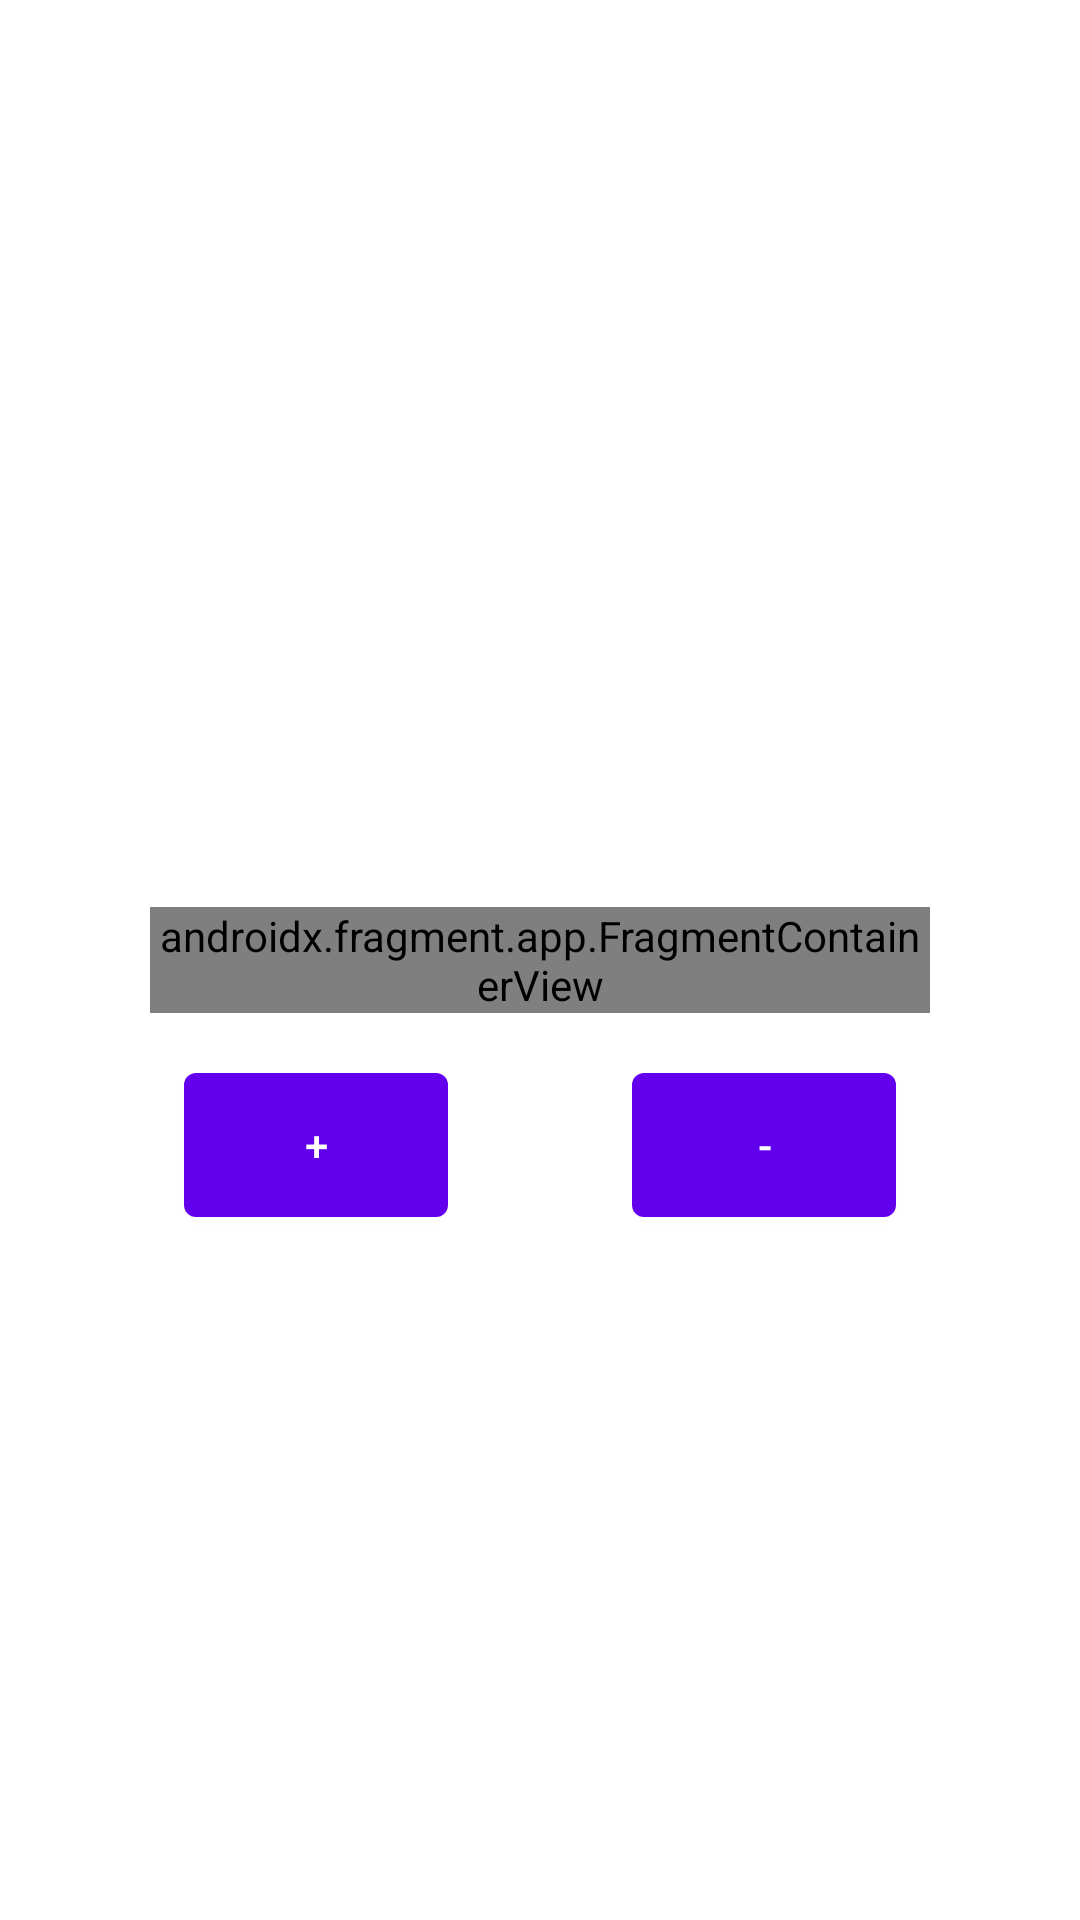

Android layout source for this screen:
<!-- AndroidManifest.xml: application theme Theme.HM_2_3 -->
<!-- res/layout/activity_main.xml -->
<?xml version="1.0" encoding="utf-8"?>
<androidx.constraintlayout.widget.ConstraintLayout xmlns:android="http://schemas.android.com/apk/res/android"
    xmlns:app="http://schemas.android.com/apk/res-auto"
    xmlns:tools="http://schemas.android.com/tools"
    android:layout_width="match_parent"
    android:layout_height="match_parent"
    android:background="@drawable/backgruondnew"
    tools:context=".MainActivity">

    <androidx.fragment.app.FragmentContainerView
        android:background="@drawable/corner_container"
        android:id="@+id/fr_1"
        android:name="com.example.hm_2_3.BlankFragment"
        android:layout_width="match_parent"
        android:layout_height="wrap_content"
        android:layout_marginHorizontal="50dp"
        app:layout_constraintBottom_toBottomOf="parent"
        app:layout_constraintTop_toTopOf="parent"
        tools:layout="@layout/fragment_blank" />

    <com.google.android.material.button.MaterialButton
        android:id="@+id/btn_plus"
        android:layout_width="wrap_content"
        android:layout_height="wrap_content"
        android:layout_marginTop="20dp"
        android:insetTop="0dp"
        android:insetBottom="0dp"
        android:text="@string/plus"
        app:layout_constraintEnd_toStartOf="@id/btn_minus"
        app:layout_constraintStart_toStartOf="parent"
        app:layout_constraintTop_toBottomOf="@+id/fr_1" />

    <com.google.android.material.button.MaterialButton
        android:id="@+id/btn_minus"
        android:layout_width="wrap_content"
        android:layout_height="wrap_content"
        android:layout_marginTop="20dp"
        android:insetTop="0dp"
        android:insetBottom="0dp"
        android:text="@string/minus"
        app:layout_constraintEnd_toEndOf="parent"
        app:layout_constraintStart_toEndOf="@id/btn_plus"
        app:layout_constraintTop_toBottomOf="@+id/fr_1" />


</androidx.constraintlayout.widget.ConstraintLayout>
<!-- res/layout/fragment_blank.xml (included above) -->
<?xml version="1.0" encoding="utf-8"?>
<androidx.constraintlayout.widget.ConstraintLayout xmlns:android="http://schemas.android.com/apk/res/android"
    xmlns:tools="http://schemas.android.com/tools"
    android:layout_width="match_parent"
    android:layout_height="match_parent"
    android:background="@color/black"
    xmlns:app="http://schemas.android.com/apk/res-auto"
    tools:context=".BlankFragment">

    <TextView
        android:id="@+id/tv_counter"
        android:layout_width="wrap_content"
        android:layout_height="wrap_content"
        android:text="@string/_0"
        android:textSize="28sp"
        android:textColor="@color/white"
        android:textStyle="bold"
        app:layout_constraintBottom_toBottomOf="parent"
        app:layout_constraintEnd_toEndOf="parent"
        app:layout_constraintStart_toStartOf="parent"
        app:layout_constraintTop_toTopOf="parent" />

    <com.google.android.material.button.MaterialButton
        android:id="@+id/btn_reset"
        android:layout_width="wrap_content"
        android:layout_height="wrap_content"
        android:layout_marginTop="16dp"
        android:insetTop="0dp"
        android:insetBottom="0dp"
        android:text="@string/ac"
        app:layout_constraintEnd_toEndOf="parent"
        app:layout_constraintStart_toStartOf="parent"
        app:layout_constraintTop_toBottomOf="@+id/tv_counter" />

</androidx.constraintlayout.widget.ConstraintLayout>
<!-- resources referenced by this layout -->
<resources>
  <!-- drawable corner_container (drawable) -->
  <?xml version="1.0" encoding="utf-8"?>
  <shape xmlns:android="http://schemas.android.com/apk/res/android">
  <corners android:radius="32dp"/>
      <stroke android:width="8dp"/>
      <stroke android:color="@color/white"/>
  </shape>
  <string name="_0">0</string>
  <string name="ac">AC</string>
  <string name="minus">-</string>
  <string name="plus">+</string>
  <style name="Theme.HM_2_3" parent="Theme.MaterialComponents.DayNight.DarkActionBar">
          
          <item name="colorPrimary">@color/purple_500</item>
          <item name="colorPrimaryVariant">@color/purple_700</item>
          <item name="colorOnPrimary">@color/white</item>
          
          <item name="colorSecondary">@color/teal_200</item>
          <item name="colorSecondaryVariant">@color/teal_700</item>
          <item name="colorOnSecondary">@color/black</item>
          
          <item name="android:statusBarColor">?attr/colorPrimaryVariant</item>
          
      </style>
  <!-- not gathered from this repository: default colours our renderer supplied (Android Studio template values) -->
  <color name="purple_500">#FF6200EE</color>
  <color name="purple_700">#FF3700B3</color>
  <color name="teal_200">#FF03DAC5</color>
  <color name="teal_700">#FF018786</color>
  <color name="black">#FF000000</color>
  <color name="white">#FFFFFFFF</color>
</resources>
